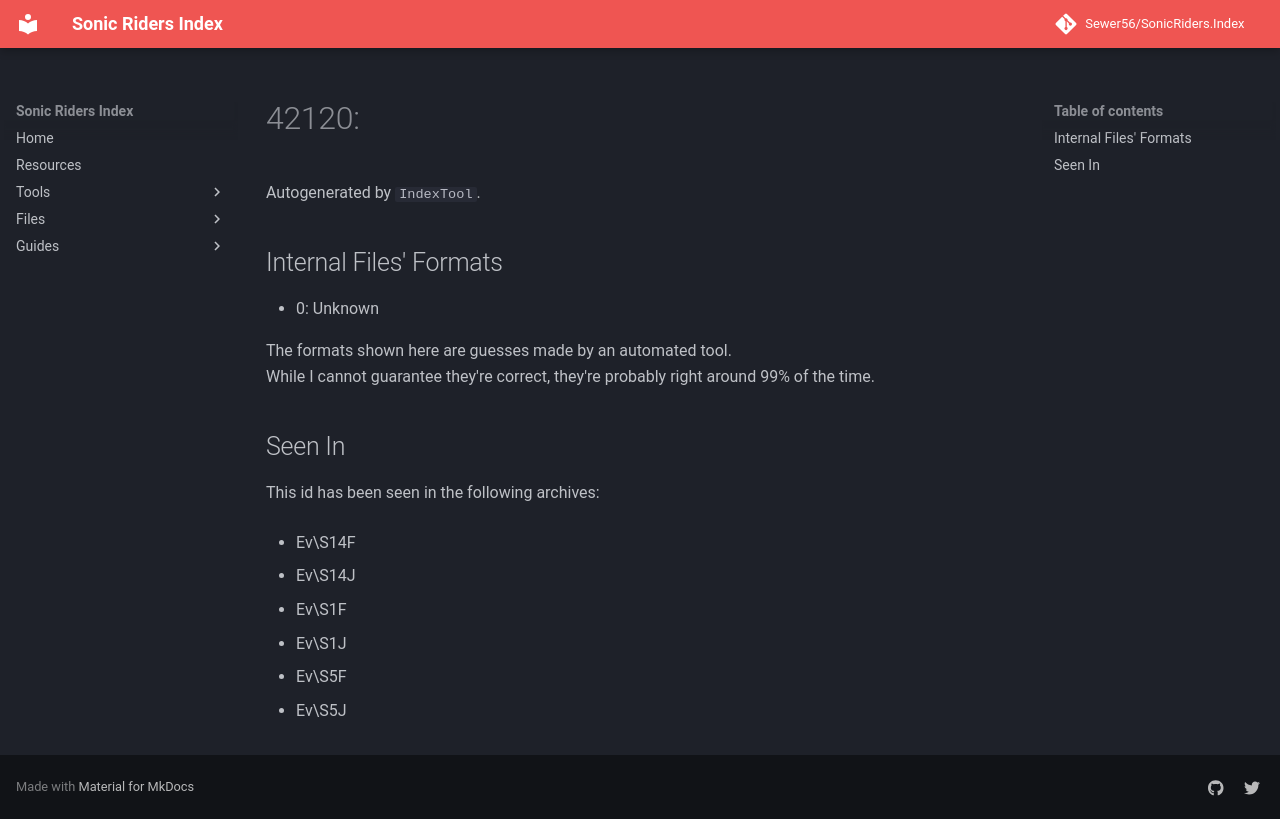

repository: Sewer56/SonicRiders.Index · page: files/groups/42120.html · generator: mkdocs

# 42120: 

Autogenerated by `IndexTool`.  



## Internal Files' Formats
- 0: Unknown

The formats shown here are guesses made by an automated tool.  
While I cannot guarantee they're correct, they're probably right around 99% of the time.

## Seen In

This id has been seen in the following archives:  

- Ev\S14F  

- Ev\S14J  

- Ev\S1F  

- Ev\S1J  

- Ev\S5F  

- Ev\S5J  
